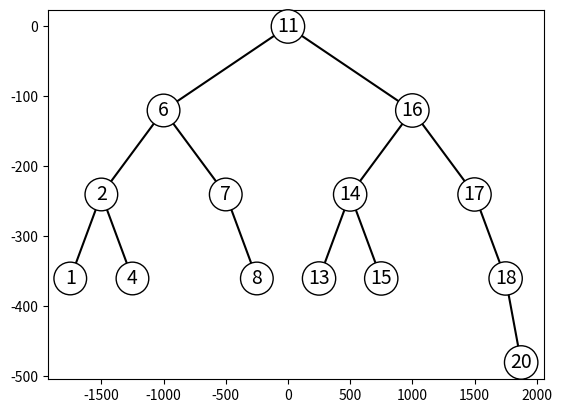

Write Python code to recreate this figure.
# Code to implement basic Binary search tree operations
# Programmed by Olac Fuentes
# Last modified February 29, 2020

import matplotlib.pyplot as plt
import numpy as np

class BSTNode:

    def __init__(self, data, parent=None, left=None, right=None):
        self.data = data
        self.parent = parent
        self.left = left
        self.right = right

    def insert(self,newdata):
        if self.data > newdata:
            if self.left == None:
                self.left = BSTNode(newdata)
                self.left.parent = self
            else:
                self.left.insert(newdata)
        else:
            if self.right == None:
                self.right = BSTNode(newdata)
                self.right.parent = self
            else:
                self.right.insert(newdata)

    def inOrder(self):
        if self.left !=None:
            self.left.inOrder()
        print(self.data,end=' ')
        if self.right !=None:
            self.right.inOrder()

    def draw(self, ax, x0, y0, delta_x, delta_y):
        delta_x = max([20,delta_x])
        if self.left is not None:
            ax.plot([x0-delta_x,x0],[y0-delta_y,y0],linewidth=1.5,color='k')
            self.left.draw(ax, x0-delta_x, y0-delta_y, delta_x/2, delta_y)
        if self.right is not None:
            ax.plot([x0+delta_x,x0],[y0-delta_y,y0],linewidth=1.5,color='k')
            self.right.draw(ax, x0+delta_x, y0-delta_y, delta_x/2, delta_y)
        ax.text(x0,y0, str(self.data), size=14,ha="center", va="center",
            bbox=dict(facecolor='w',boxstyle="circle"))

    def find(self,data):
        if self.data == data:
            return self
        if self.data > data:
            child = self.left
        else:
            child = self.right
        if child == None:
            return None
        else:
            return child.find(data)

class BST:

    def __init__(self):
        self.root = None
        self.size = 0

    def insert(self,newdata):
        if self.root == None:
            self.root = BSTNode(newdata)
        else:
            self.root.insert(newdata)
        self.size += 1

    def inOrder(self):
        if self.root != None:
            self.root.inOrder()
            print()
        else:
            print('Tree is empty')

    def draw(self):
        if self.root != None:
            fig, ax = plt.subplots()
            self.root.draw(ax, 0, 0, 1000, 120)
            ax.axis('on')
            plt.show()

    def find(self,data):
        if self.root == None:
            return None
        return self.root.find(data)
            
if __name__ == "__main__":

    A =[11, 6, 7, 16, 17, 2, 4, 18, 14, 8, 15, 1,  20, 13]
    T = BST()

    for a in A:
        T.insert(a)

    T.inOrder()
    plt.close('all')
    T.draw()
    print('Tree size:',T.size)
    
    
    

